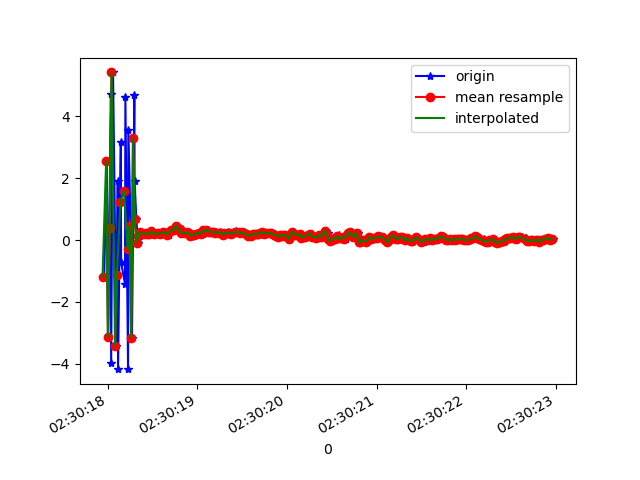

Data behind this chart, as committed beside it:
1617762617958, 458254604949576, -1.1849384, -0.36940384, -8.407998
1617762617987, 458254624180346, 2.566, 0.4165, 8.126
1617762618003, 458254643411116, -3.127, -0.4933, -7.061
1617762618032, 458254662641886, 4.726, 0.8451, 5.678
1617762618036, 458254681872656, -3.967, -0.8348, -3.024
1617762618057, 458254701103426, 5.425, 1.125, 0.3337
1617762618095, 458254720334196, -3.424, -0.5873, 3.391
1617762618110, 458254739564966, 1.927, 0.5731, -6.152
1617762618113, 458254758795736, -4.173, -0.7042, 0.6857
1617762618144, 458254778026506, 3.175, 0.8602, -4.287
1617762618147, 458254797257276, -0.706, 0.1432, 7.597
1617762618191, 458254816488046, -1.425, -0.2995, -7.807
1617762618195, 458254835718816, 4.631, 1.008, 5.801
1617762618225, 458254854949586, -4.166, -0.5611, 0.2236
1617762618228, 458254874180356, 3.569, 0.9676, -5.007
1617762618254, 458254893538404, 0.4595, 0.4361, 8.444
1617762618269, 458254912769174, -3.164, -0.3476, -6.51
1617762618295, 458254931999944, 4.711, 1.159, 1.497
1617762618298, 458254951230714, 1.914, 0.5399, 4.956
1617762618317, 458254970461484, 0.6789, 0.3775, -0.3759
1617762618337, 458254989692254, -0.07775, 0.27, -0.01735
1617762618356, 458255008923024, 0.1462, 0.2873, 0.1719
1617762618375, 458255028153794, 0.2486, 0.3462, 0.3024
1617762618400, 458255047384564, 0.1896, 0.3029, 0.271
1617762618414, 458255066615334, 0.2011, 0.2807, 0.2676
1617762618433, 458255085846104, 0.2197, 0.294, 0.2665
1617762618448, 458255105076874, 0.2121, 0.2744, 0.2777
1617762618471, 458255124307644, 0.1855, 0.2648, 0.2701
1617762618493, 458255143538414, 0.2813, 0.2435, 0.2098
1617762618514, 458255162769184, 0.2293, 0.2777, 0.2606
1617762618533, 458255181999954, 0.2135, 0.2361, 0.245
1617762618574, 458255201230724, 0.2154, 0.2454, 0.1774
1617762618583, 458255220461494, 0.2016, 0.1897, 0.1552
1617762618601, 458255239692264, 0.2233, 0.1678, 0.1888
1617762618621, 458255258923034, 0.2503, 0.05837, 0.2547
1617762618643, 458255278153804, 0.2784, 0.1497, 0.2874
1617762618656, 458255297384574, 0.199, 0.3729, 0.2754
1617762618678, 458255316615344, 0.1826, 0.3534, 0.2875
1617762618694, 458255335846114, 0.2719, 0.3438, 0.2821
1617762618703, 458255355076884, 0.3224, 0.3462, 0.1586
1617762618754, 458255374307654, 0.3222, 0.1668, 0.1893
1617762618755, 458255393538424, 0.3541, 0.1404, 0.1132
1617762618764, 458255412769194, 0.4691, 0.2264, 0.1622
1617762618788, 458255431999964, 0.3654, 0.2834, 0.1854
1617762618801, 458255451230734, 0.3713, 0.2818, 0.2757
1617762618818, 458255470461504, 0.3221, 0.2993, 0.2744
1617762618836, 458255489692274, 0.2201, 0.1922, 0.2127
1617762618861, 458255508923044, 0.2185, 0.2173, 0.2256
1617762618865, 458255528153814, 0.242, 0.1172, 0.2005
1617762618895, 458255547384584, 0.2598, 0.06909, 0.1892
1617762618912, 458255566615354, 0.2313, 0.0546, 0.1477
1617762618929, 458255585846124, 0.1499, 0.07404, 0.1292
1617762618942, 458255605076894, 0.1742, 0.1078, 0.152
1617762618961, 458255624307664, 0.1701, 0.1089, 0.2145
1617762618980, 458255643538434, 0.2056, 0.06629, 0.2549
1617762618999, 458255662769204, 0.2143, 0.198, 0.1728
1617762619021, 458255681999974, 0.2365, 0.1339, 0.1723
1617762619038, 458255701230744, 0.2581, 0.1031, 0.1237
1617762619057, 458255720461514, 0.2136, 0.1432, 0.1775
1617762619075, 458255739692284, 0.3149, 0.08874, 0.01115
1617762619095, 458255758923054, 0.2903, 0.03728, 0.1569
... 202 more rows
